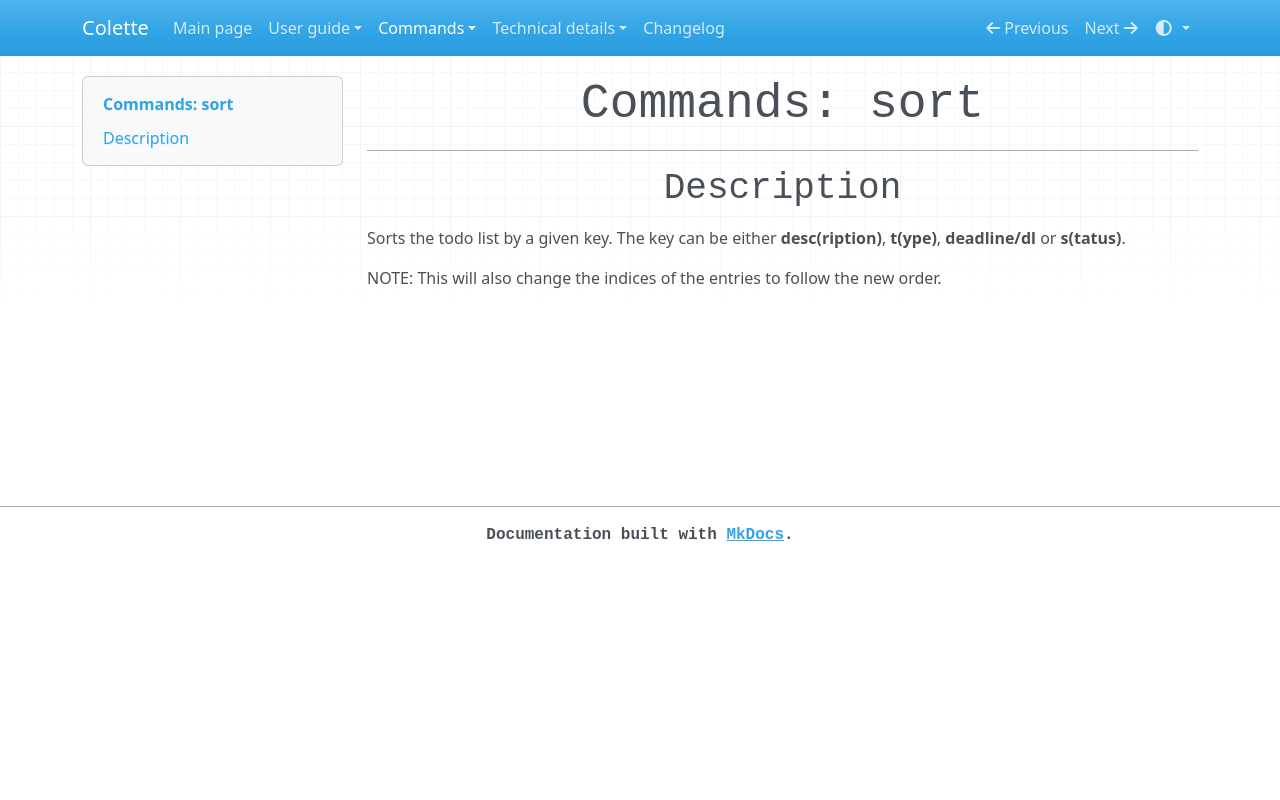

repository: MFG38/colette · page: cmd/sort.html · generator: mkdocs

# Commands: sort

---

## Description

Sorts the todo list by a given key. The key can be either **desc(ription)**, **t(ype)**, **deadline/dl** or **s(tatus)**.

NOTE: This will also change the indices of the entries to follow the new order.
